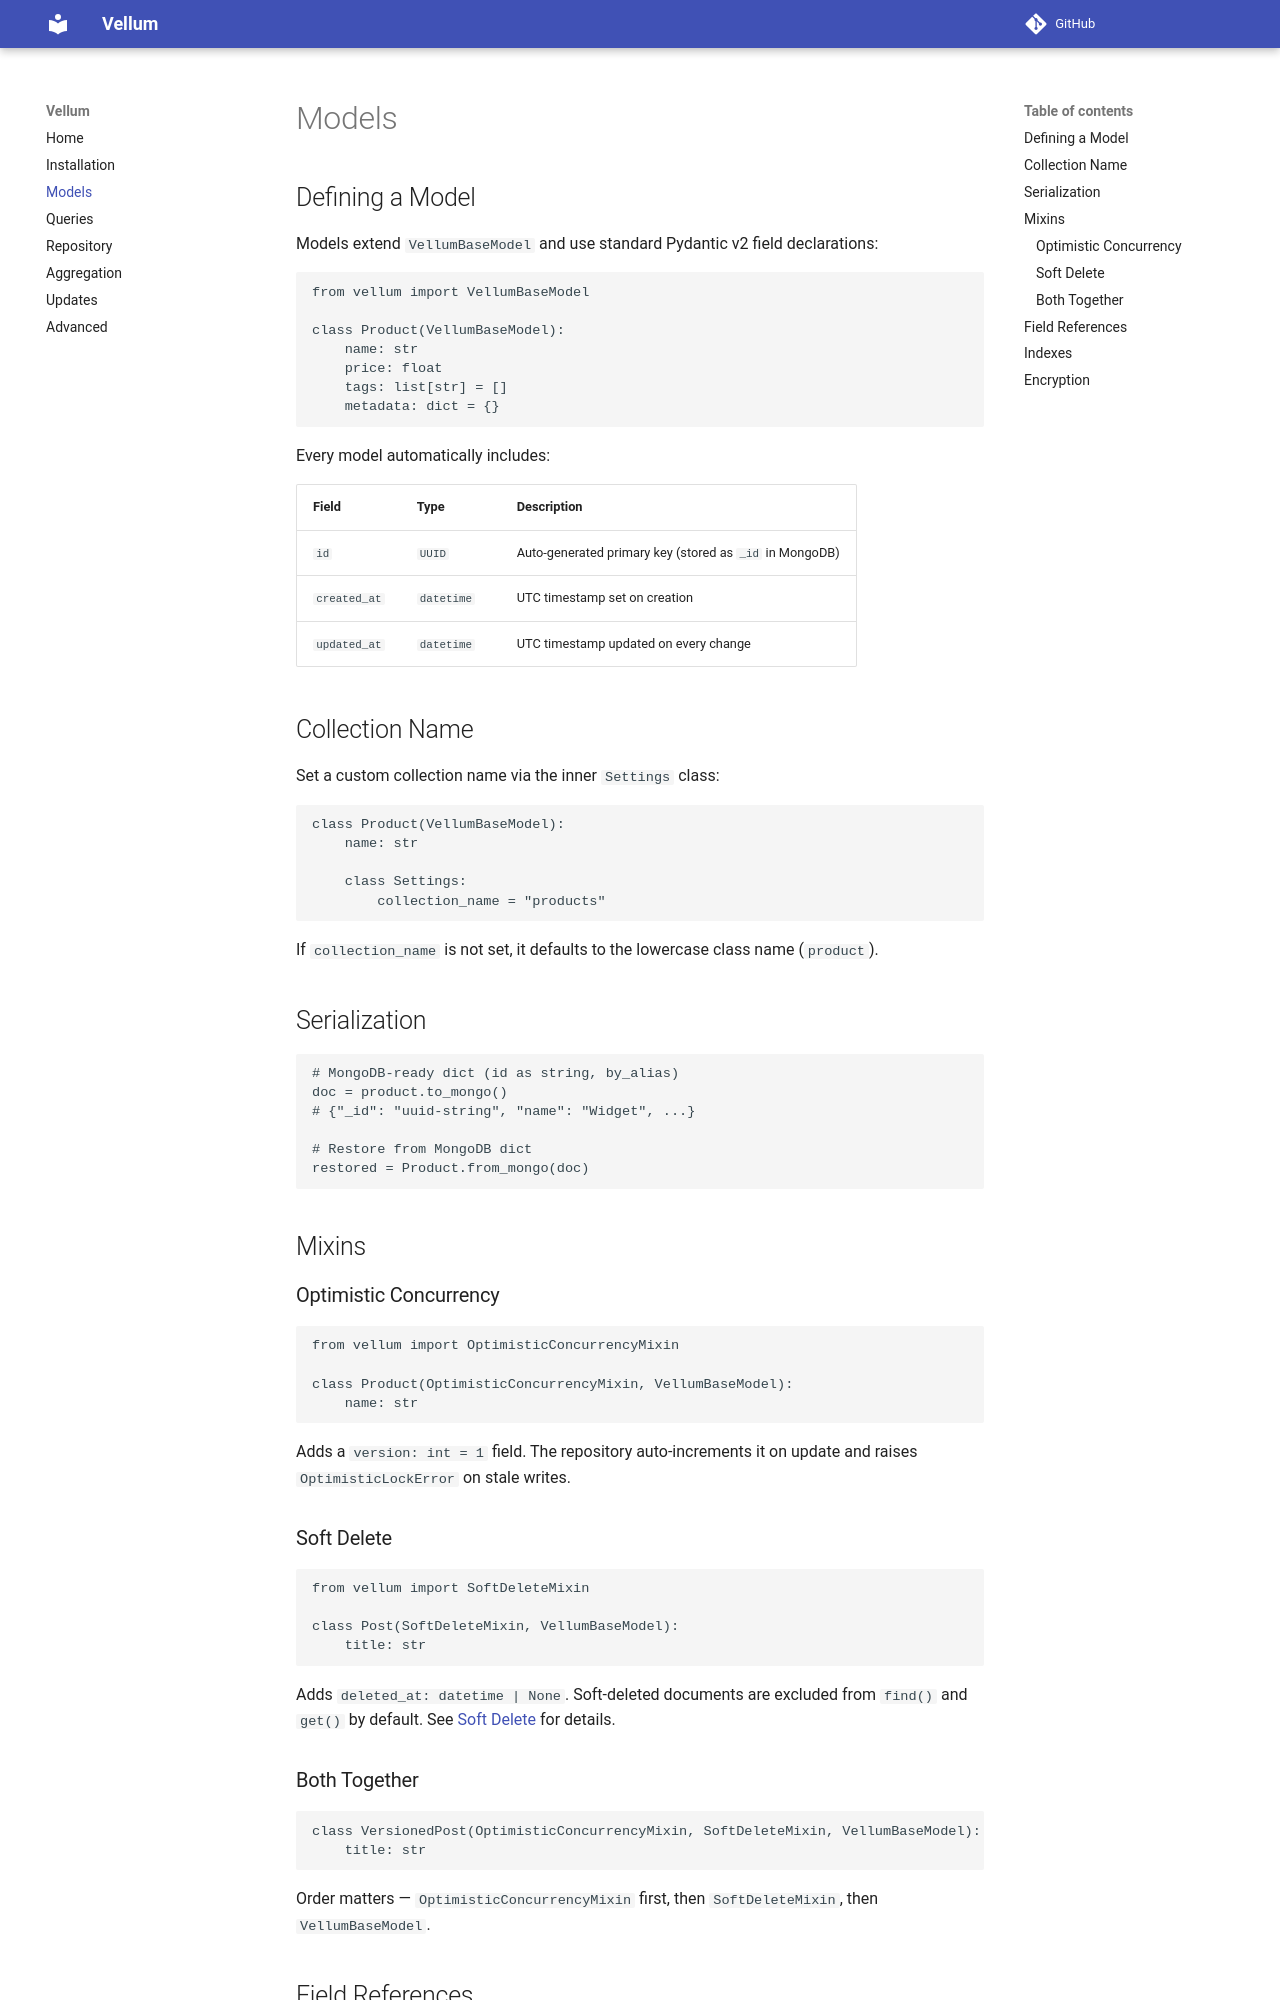

repository: wailbentafat/Vellum · page: models/index.html · generator: mkdocs

# Models

## Defining a Model

Models extend `VellumBaseModel` and use standard Pydantic v2 field declarations:

```python
from vellum import VellumBaseModel

class Product(VellumBaseModel):
    name: str
    price: float
    tags: list[str] = []
    metadata: dict = {}
```

Every model automatically includes:

| Field | Type | Description |
|---|---|---|
| `id` | `UUID` | Auto-generated primary key (stored as `_id` in MongoDB) |
| `created_at` | `datetime` | UTC timestamp set on creation |
| `updated_at` | `datetime` | UTC timestamp updated on every change |

## Collection Name

Set a custom collection name via the inner `Settings` class:

```python
class Product(VellumBaseModel):
    name: str

    class Settings:
        collection_name = "products"
```

If `collection_name` is not set, it defaults to the lowercase class name (`product`).

## Serialization

```python
# MongoDB-ready dict (id as string, by_alias)
doc = product.to_mongo()
# {"_id": "uuid-string", "name": "Widget", ...}

# Restore from MongoDB dict
restored = Product.from_mongo(doc)
```

## Mixins

### Optimistic Concurrency

```python
from vellum import OptimisticConcurrencyMixin

class Product(OptimisticConcurrencyMixin, VellumBaseModel):
    name: str
```

Adds a `version: int = 1` field. The repository auto-increments it on update and raises `OptimisticLockError` on stale writes.

### Soft Delete

```python
from vellum import SoftDeleteMixin

class Post(SoftDeleteMixin, VellumBaseModel):
    title: str
```

Adds `deleted_at: datetime | None`. Soft-deleted documents are excluded from `find()` and `get()` by default. See [Soft Delete](advanced.md#soft-delete) for details.

### Both Together

```python
class VersionedPost(OptimisticConcurrencyMixin, SoftDeleteMixin, VellumBaseModel):
    title: str
```

Order matters — `OptimisticConcurrencyMixin` first, then `SoftDeleteMixin`, then `VellumBaseModel`.
